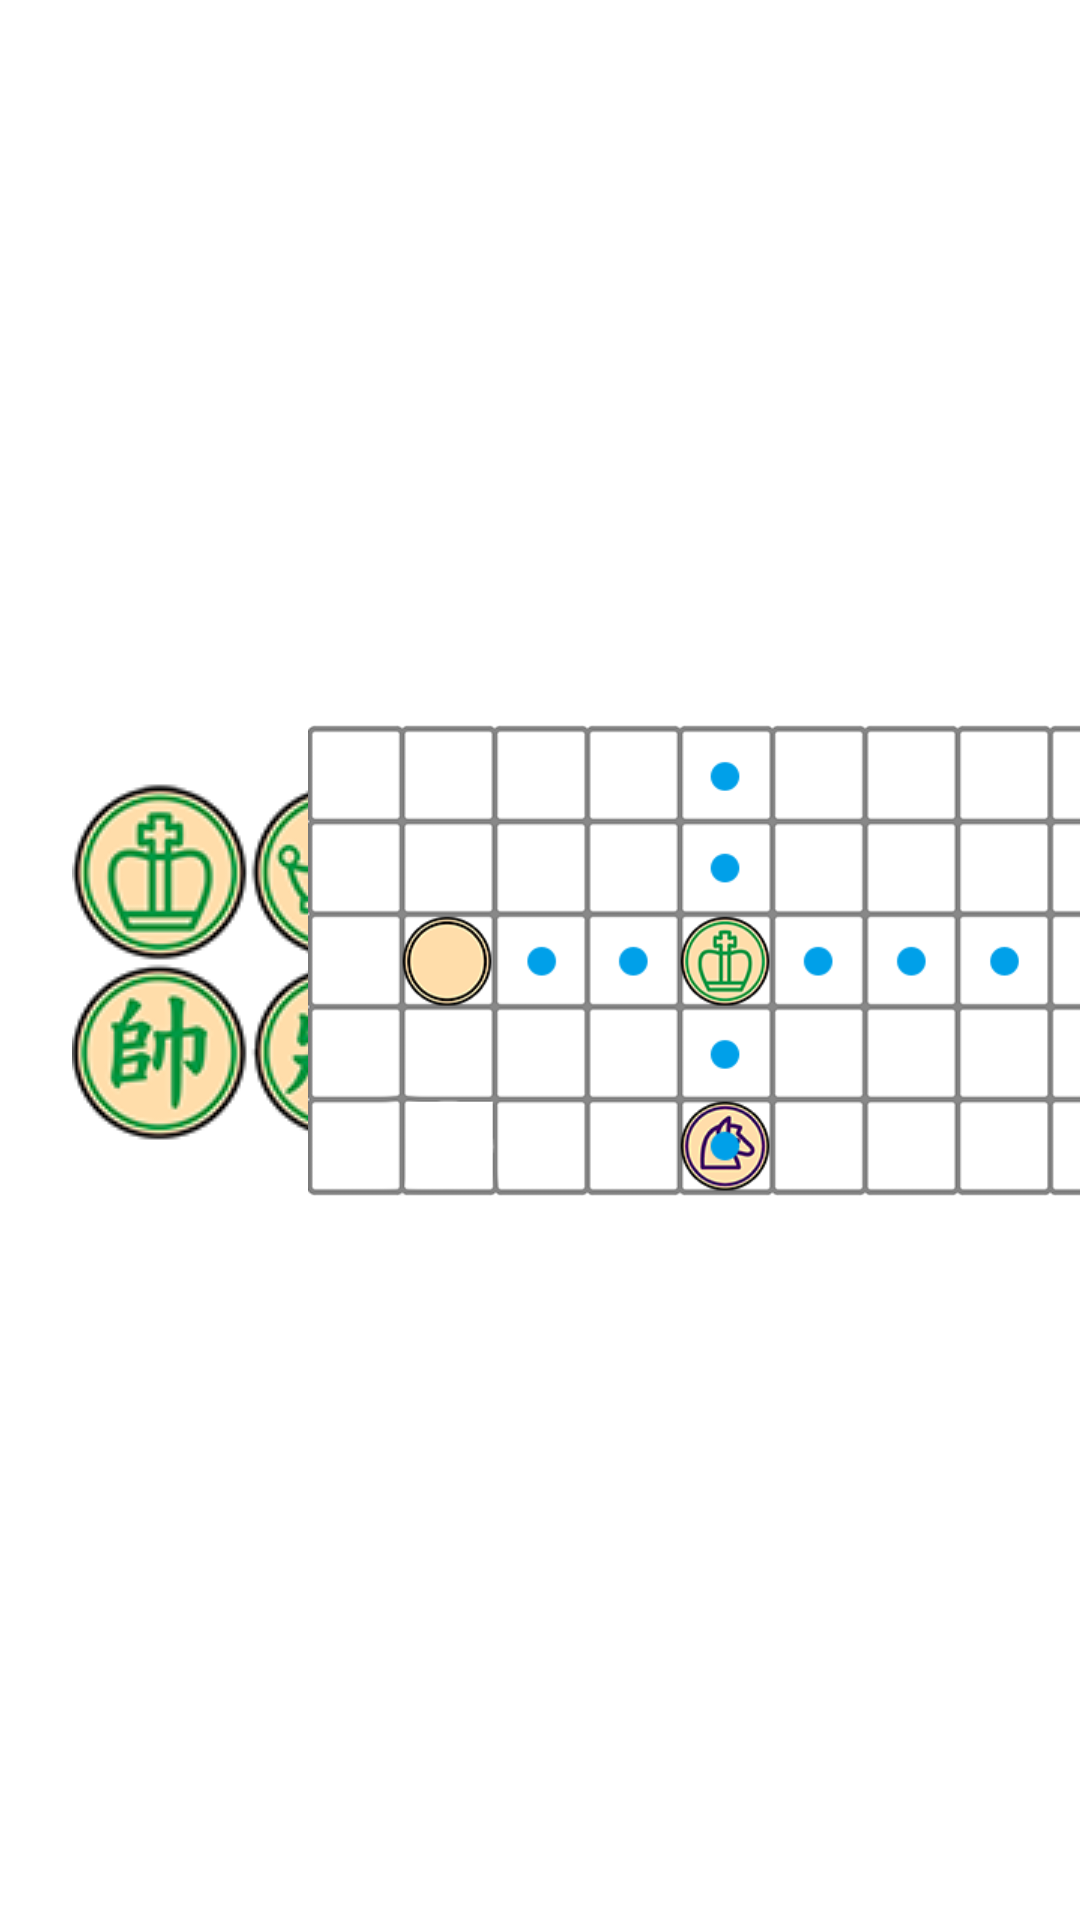

Here is an Android app screen rendered from its layout file. Give the layout XML and the strings, colors and styles it references.
<!-- AndroidManifest.xml: application theme Theme.3KingdomsChess -->
<!-- res/layout/instruction_item.xml -->
<?xml version="1.0" encoding="utf-8"?>
<androidx.constraintlayout.widget.ConstraintLayout xmlns:android="http://schemas.android.com/apk/res/android"
    xmlns:app="http://schemas.android.com/apk/res-auto"
    xmlns:tools="http://schemas.android.com/tools"
    android:layout_width="match_parent"
    android:layout_height="wrap_content">

    <ImageView
        android:id="@+id/titleImage"
        android:layout_width="wrap_content"
        android:layout_height="wrap_content"
        app:layout_constraintBottom_toBottomOf="@+id/ruleImage"
        app:layout_constraintEnd_toEndOf="parent"
        app:layout_constraintHorizontal_bias="0.10"
        app:layout_constraintStart_toStartOf="parent"
        app:layout_constraintTop_toTopOf="@+id/ruleImage"
        app:srcCompat="@drawable/title_king"
        android:contentDescription="@string/chess_type" />

    <TextView
        android:id="@+id/titleText"
        android:layout_width="wrap_content"
        android:layout_height="wrap_content"
        android:layout_marginStart="16dp"
        app:layout_constraintHorizontal_bias="0.15"
        android:text="@string/default_chess_type"
        android:textSize="11sp"
        android:textStyle="bold"
        app:layout_constraintBottom_toBottomOf="@+id/titleImage"
        app:layout_constraintEnd_toStartOf="@+id/ruleImage"
        app:layout_constraintStart_toEndOf="@+id/titleImage"
        app:layout_constraintTop_toTopOf="@+id/titleImage"
        android:contentDescription="@string/chess_type"
        tools:ignore="SmallSp" />

    <ImageView
        android:id="@+id/ruleImage"
        android:layout_width="280dp"
        android:layout_height="175dp"
        app:layout_constraintBottom_toBottomOf="parent"
        app:layout_constraintEnd_toEndOf="parent"
        app:layout_constraintHorizontal_bias="0.65"
        app:layout_constraintStart_toEndOf="@+id/titleImage"
        app:layout_constraintTop_toTopOf="parent"
        app:srcCompat="@drawable/king_rule"
        android:contentDescription="@string/chess_rules" />
</androidx.constraintlayout.widget.ConstraintLayout>
<!-- resources referenced by this layout -->
<resources>
  <!-- drawable king_rule: png bitmap (drawable, 33534 bytes) -->
  <!-- drawable title_king: png bitmap (drawable, 25975 bytes) -->
  <string name="chess_rules" translatable="false">legal moves for each piece</string>
  <string name="chess_type" translatable="false">Chess type</string>
  <string name="default_chess_type" translatable="false">King\nQueen\nCommander\nGeneral</string>
  <style name="Theme.3KingdomsChess" parent="Theme.MaterialComponents.DayNight.NoActionBar">
          <item name="android:windowFullscreen">true</item>
          
          <item name="colorPrimary">#2483DB</item>
          <item name="colorPrimaryVariant">@color/purple_700</item>
          <item name="colorOnPrimary">@color/white</item>
          
          <item name="colorSecondary">@color/teal_200</item>
          <item name="colorSecondaryVariant">@color/teal_700</item>
          <item name="colorOnSecondary">@color/black</item>
          
          <item name="android:statusBarColor" tools:targetApi="l">?attr/colorPrimaryVariant</item>
          
      </style>
  <color name="purple_700">#FF3700B3</color>
  <color name="white">#FFFFFFFF</color>
  <color name="teal_200">#FF03DAC5</color>
  <color name="teal_700">#FF018786</color>
  <color name="black">#FF000000</color>
</resources>
